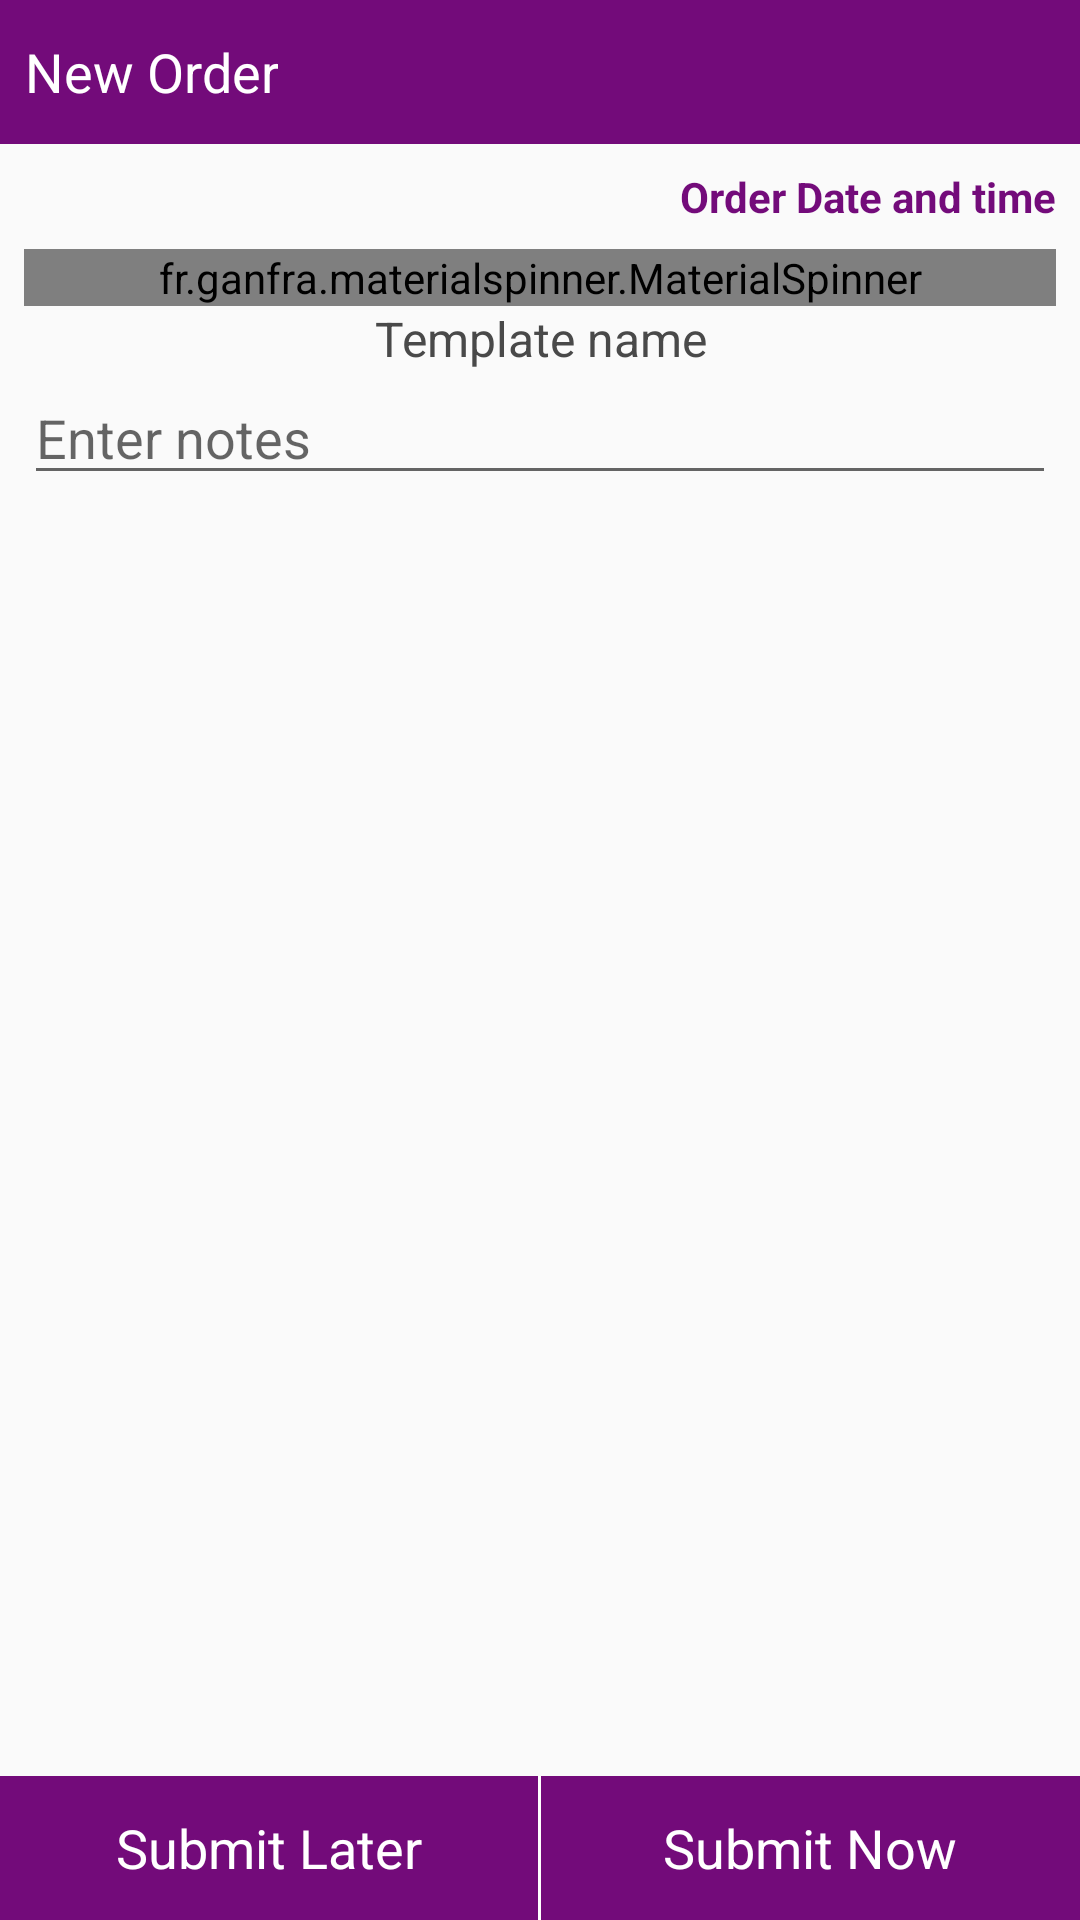

Android layout source for this screen:
<!-- AndroidManifest.xml: application theme MyMaterialTheme -->
<!-- res/layout/activity_new_record.xml -->
<?xml version="1.0" encoding="utf-8"?>
<RelativeLayout xmlns:android="http://schemas.android.com/apk/res/android"
    xmlns:app="http://schemas.android.com/apk/res-auto"
    android:orientation="vertical"
    android:layout_width="match_parent"
    android:layout_height="match_parent"
    android:focusable="true"
    android:focusableInTouchMode="true">

    <LinearLayout
        android:background="@color/primaryColor"
        android:id="@+id/topBar"
        android:layout_width="match_parent"
        android:layout_height="@dimen/HEADER_SIZE"
        android:layout_alignParentTop="true">

        <TextView
            android:id="@+id/imgBack"
            android:drawablePadding="@dimen/STD_PADDING"
            android:textColor="@color/white"
            android:drawableLeft="@drawable/ic_navigation_arrow_back"
            android:layout_width="wrap_content"
            android:layout_height="wrap_content"
            android:layout_gravity="center"
            android:gravity="center"
            android:padding="@dimen/STD_MARGIN"
            android:textSize="@dimen/L_TEXT_SIZE"
            android:text="New Order"/>
    </LinearLayout>

    <LinearLayout
        android:layout_below="@id/topBar"
        android:id="@+id/linearParent"
        android:layout_width="match_parent"
        android:layout_margin="@dimen/STD_MARGIN"
        android:layout_height="wrap_content"
        android:orientation="vertical">

        <TextView
            android:id="@+id/txtOrderDate"
            android:layout_gravity="right"
            android:layout_marginBottom="@dimen/STD_MARGIN"
            android:layout_width="wrap_content"
            android:layout_height="wrap_content"
            android:textStyle="bold"
            android:textColor="@color/primaryColor"
            android:text="Order Date and time"/>

        <fr.ganfra.materialspinner.MaterialSpinner
            android:id="@+id/spCategories"
            android:layout_width="fill_parent"
            android:layout_height="wrap_content"
            android:entries="@array/trolley_categories"
            app:ms_arrowColor="@color/primaryColor"
            app:ms_floatingLabelColor="@color/primaryColor"
            app:ms_floatingLabelText="Select Serial Number"
            app:ms_hint="Select Serial Number"
            app:ms_arrowSize="16dp"
            app:ms_multiline="true" />

        <TextView
            android:id="@+id/txtCatSerialNo"
            android:layout_gravity="center"
            android:gravity="center"
            android:layout_width="match_parent"
            android:layout_height="wrap_content"
            android:textColor="#494949"
            android:textSize="@dimen/MM_TEXT_SIZE"
            android:text="Template name"/>

        <EditText
            android:hint="Enter notes"
            android:id="@+id/ednotes"
            android:layout_width="match_parent"
            android:layout_height="wrap_content" />


    </LinearLayout>

    <LinearLayout
        android:weightSum="2"
        android:id="@+id/linearBottom"
        android:layout_alignParentBottom="true"
        android:orientation="horizontal"
        android:gravity="center"
        android:background="@color/primaryColor"
        android:layout_width="match_parent"
        android:layout_height="@dimen/HEADER_SIZE">
        <TextView
            android:id="@+id/txtSave"
            android:layout_gravity="center"
            android:gravity="center"
            android:layout_weight="1"
            android:layout_width="0dp"
            android:layout_height="match_parent"
            android:textColor="@color/white"
            android:textSize="@dimen/L_TEXT_SIZE"
            android:text="Submit Later"/>


        <View
            android:id="@+id/line"
            android:layout_width="1dp"
            android:layout_height="match_parent"
            android:background="@color/white"/>



        <TextView
            android:id="@+id/txtSubmit"
            android:layout_gravity="center"
            android:gravity="center"
            android:layout_weight="1"
            android:textColor="@color/white"
            android:layout_width="0dp"
            android:layout_height="match_parent"
            android:textSize="@dimen/L_TEXT_SIZE"
            android:text="Submit Now"/>
    </LinearLayout>

        <ScrollView
            android:layout_below="@id/linearParent"
            android:layout_above="@id/linearBottom"
            android:id="@+id/scrollView"
            android:layout_marginBottom="@dimen/STD_MARGIN"
            android:layout_width="match_parent"
            android:layout_height="wrap_content">

            <LinearLayout
                android:id="@+id/linearComponentsParent"
                android:layout_width="match_parent"
                android:layout_height="wrap_content"
                android:orientation="vertical">

            </LinearLayout>
        </ScrollView>








</RelativeLayout>
<!-- resources referenced by this layout -->
<resources>
  <string-array name="trolley_categories">
  
          <item name="Category1">Category 1</item>
          <item name="Category2">Category 2</item>
          <item name="Category3">Category 3</item>
          <item name="Category4">Category 4</item>
          <item name="Category5">Category 5</item>
          <item name="Category6">Category 6</item>
  
      </string-array>
  <color name="primaryColor">#730b7a</color>
  <color name="white">#ffffff</color>
  <dimen name="HEADER_SIZE">48dp</dimen>
  <dimen name="L_TEXT_SIZE">18dp</dimen>
  <dimen name="MM_TEXT_SIZE">16dp</dimen>
  <dimen name="STD_MARGIN">8dp</dimen>
  <dimen name="STD_PADDING">4dp</dimen>
  <style name="MyMaterialTheme" parent="MyMaterialTheme.Base">
  
      </style>
  <style name="MyMaterialTheme.Base" parent="Theme.AppCompat.Light.DarkActionBar">
          <item name="windowNoTitle">true</item>
          <item name="windowActionBar">false</item>
          <item name="colorPrimary">@color/primaryColor</item>
          <item name="colorPrimaryDark">@color/white</item>
          <item name="colorAccent">@color/primaryColor</item>
      </style>
</resources>
